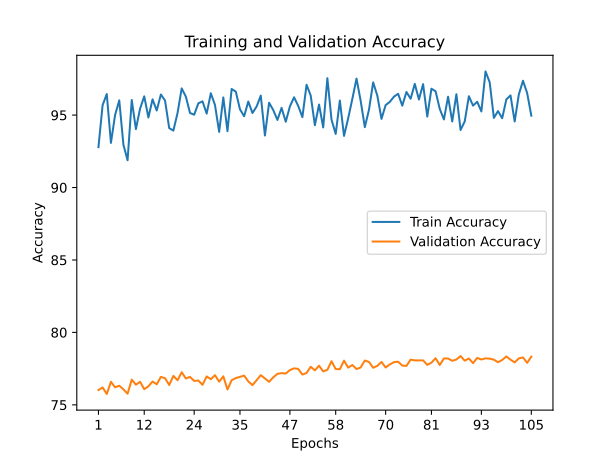

The table this chart was drawn from, first rows:
train_accuracy; train_loss; valid_accuracy; valid_loss
92,7860; 1,4281; 76,0200; 1,6602
95,6880; 1,3603; 76,2000; 1,6131
96,4520; 1,2758; 75,7500; 1,6838
93,0820; 1,4492; 76,5900; 1,6420
95,0080; 1,3091; 76,2100; 1,6652
96,0180; 1,3330; 76,3200; 1,6676
92,9540; 1,4834; 76,0700; 1,6801
91,8820; 1,4817; 75,7700; 1,6695
96,0400; 1,2907; 76,7400; 1,6462
94,0340; 1,3026; 76,3900; 1,6231
95,4440; 1,4264; 76,5900; 1,6202
96,2940; 1,2628; 76,0800; 1,6356
94,8340; 1,3646; 76,2800; 1,6558
96,0880; 1,3159; 76,6100; 1,6399
95,3160; 1,3598; 76,4200; 1,6277
96,4220; 1,2650; 76,9300; 1,6899
96,0020; 1,2829; 76,8400; 1,6088
94,1000; 1,4192; 76,3700; 1,6926
93,9300; 1,4820; 77,0000; 1,5990
95,1360; 1,3743; 76,7000; 1,6297
96,8420; 1,2797; 77,2500; 1,6011
96,2740; 1,3057; 76,8200; 1,5929
95,1460; 1,2909; 76,9300; 1,6138
95,0260; 1,3876; 76,6500; 1,6469
95,8140; 1,3650; 76,6800; 1,6471
95,9500; 1,3347; 76,3800; 1,6249
95,1020; 1,3123; 76,9600; 1,6049
96,5080; 1,3372; 76,7700; 1,6351
95,6960; 1,3063; 77,0500; 1,6388
93,8400; 1,4035; 76,6000; 1,6461
96,2200; 1,3405; 76,9700; 1,5989
93,8920; 1,3660; 76,0600; 1,6496
96,8020; 1,2574; 76,7000; 1,6259
96,6200; 1,3096; 76,8500; 1,6256
95,4000; 1,3955; 76,9300; 1,6642
94,9200; 1,3240; 77,0200; 1,6097
95,9360; 1,3223; 76,6200; 1,6720
95,1440; 1,3614; 76,3600; 1,6694
95,5900; 1,3358; 76,7000; 1,6543
96,3440; 1,3295; 77,0500; 1,6225
93,5880; 1,4145; 76,8200; 1,6707
95,8540; 1,4044; 76,5900; 1,6509
95,3460; 1,3935; 76,9000; 1,6262
94,6660; 1,4342; 77,1400; 1,6288
95,4980; 1,2194; 77,1900; 1,6161
94,5400; 1,3936; 77,1600; 1,6036
95,6020; 1,2713; 77,4000; 1,6427
96,2300; 1,3032; 77,5200; 1,5748
95,6280; 1,3243; 77,4800; 1,6035
94,8580; 1,3700; 77,0900; 1,6141
97,0920; 1,2247; 77,2000; 1,6304
96,3440; 1,2771; 77,6300; 1,5860
94,3020; 1,3366; 77,3800; 1,6349
95,7280; 1,3087; 77,7000; 1,6007
94,1480; 1,4418; 77,3100; 1,6233
97,5460; 1,1858; 77,4200; 1,6271
94,6780; 1,2968; 78,0100; 1,6399
93,7000; 1,3908; 77,4700; 1,6097
96,0040; 1,2913; 77,4600; 1,6102
93,5640; 1,3827; 78,0500; 1,5564
... 45 more rows
